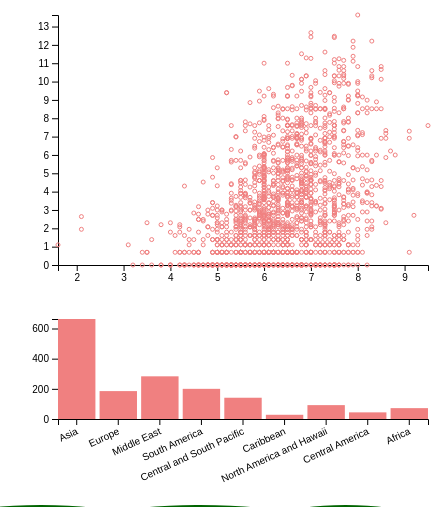
D3 v6 page, settled after 360 driven frames (6 s of simulated time); the page loaded 1 data file(s).


// ── BarChart.js
/* global d3 */
export default function BarChart(container){
    const margin = ({top: 20, right: 30, bottom: 30, left: 50});
    const width = 450 - margin.left - margin.right;
    const height = 150 - margin.top - margin.bottom;
    
    const x = d3.scaleBand()
      .range([0, width])
      .paddingInner(0.1);
    const y = d3.scaleLinear()
     .range([height, 0]);
    
    const svg = d3.select(container)
      .append("svg")
      .attr("width", width+margin.left+margin.right)
      .attr("height", height+margin.top+margin.bottom+50)
      .append("g")
      .attr("transform", `translate(${margin.left}, ${margin.top})`);
    
    svg.append("g")
      .attr("class", "x-axis")
      .attr("transform", `translate(0, ${height})`);
    
    svg.append("g")
      .attr("class", "y-axis");
    
    function update(data){
      x.domain(data.map(d => {
        return d[0]
      }));
      y.domain([0, d3.max(data, d => {
        console.log(d[1])
        return d[1]
      })]);
      
      svg.selectAll("rect")
        .data(data)
        .join("rect")
        .attr("fill", "lightcoral")
        .attr("x", d=>x(d[0]))
        .attr("y", d=>y(d[1]))
        .attr('width', x.bandwidth())
        .attr("height", d=>height-y(d[1]))
      
    //   const xAxis = d3.axisBottom(x);
      const xAxis = d3.axisBottom(x);
      svg.select(".x-axis").call(xAxis)
                            .selectAll("text")
                            .attr("transform", "translate(-5,0)rotate(-25)")
                            .style("text-anchor", "end")
                            .style("font-size", 10)
                            .style("fill", "black")
      
      const yAxis = d3.axisLeft(y).ticks(4);
      svg.select(".y-axis").call(yAxis);
    }
    
    return {
      update
    }
    
  }


//   if (d[0]<=15) {return "Africa"}
//   else if (d[0]==20) {return "Antarctica"}
//   else if (d[0]<=60) {return "Asia"}
//   else if (d[0]==70) {return "Atlantic Ocean"}
//   else if (d[0]==80) {return "Bering Sea"}
//   else if (d[0]==90) {return "Caribbean"}
//   else if (d[0]==100) {return "Central America"}
//   else if (d[0]<=130) {return "Europe"}
//   else if (d[0]==140) {return "Middle East"}
//   else if (d[0]==150) {return "North America and Hawaii"}
//   else if (d[0]==160) {return "South America"}
//   else if (d[0]==170) {return "Central and South Pacific"}
//   else {return "Others"}
// ── ScatterPlot.js
/* global d3 */
export default function ScatterPlot(container){
    const margin = { top: 20, right: 30, bottom: 30, left: 50 };
    const width = 450 - margin.left - margin.right;
    const height = 300 - margin.top - margin.bottom;
  
    const x = d3.scaleLinear().range([0, width]);
    const y = d3.scaleLinear().range([height, 0]);
  
    const svg = d3
      .select(".scatterplot")
      .append("svg")
      .attr("width", width + margin.left + margin.right)
      .attr("height", height + margin.top + margin.bottom)
      .append("g")
      .attr("transform", `translate(${margin.left}, ${margin.top})`);

    svg.append("g")
       .attr("class", "x-axis")
       .attr("transform", `translate(0, ${height})`);
  
    svg.append("g")
       .attr("class", "y-axis");
    
    const brush = d3.brush()
      .extent([[0,0], [width, height]])
      .on("brush", brushed);
    
    svg.call(brush);
    
    const listeners = { "brush": null};
    
    function brushed(event){
      // convert pixel range to data range
      // [[x0, y0], [x1, y1]], where x0 is the minimum x-value,
      // y0 is the minimum y-value, x1 is the maximum x-value, and 
      // y1 is the maximum y-value
      const dataRange = event.selection.map(d=>[ x.invert(d[0]), y.invert(d[1]) ]);
      
      // take in to account that the y-scale range is [height, 0]
      const temp = dataRange[1][1];
      dataRange[1][1] = dataRange[0][1];
      dataRange[0][1] = temp;
      
      if (listeners["brush"]){
        listeners["brush"](dataRange);
      }
      
    }
    
    function update(data) {
        x.domain(d3.extent(data, d => d.EQ_PRIMARY));
        y.domain(d3.extent(data, d => Math.log(d.DEATHS)));
        
        svg
        .selectAll("circle")
        .data(data)
        .join("circle")
        .attr("fill", "none")
        .attr("stroke", "lightcoral")
        .attr("stroke-width", 1)
        .attr("cx", d => x(d.EQ_PRIMARY))
        .attr("cy", d => y(Math.log(d.DEATHS)))
        .attr("r", 2);

        const xAxis = d3.axisBottom(x);
        svg.select(".x-axis").call(xAxis)
            .append("text")
            .attr("text-anchor", "end")
            .attr("x", width)
            .attr("y", height+margin.top)
            .text("X axis title");

        const yAxis = d3.axisLeft(y);
        svg.select(".y-axis").call(yAxis)
            .append("text")
            .attr("text-anchor", "end")
            .attr("transform", "rotate(-90)")
            .attr("y", -margin.left+20)
            .attr("x", -margin.top)
            .text("Y axis title")

    }
    
    function on(eventname, callback){
      listeners[eventname] = callback;
    }

    return { // public methods
      update,
      on
    }
  }
  
// ── script.js
/* global d3 */

import BarChart from './BarChart.js';
import ScatterPlot from './ScatterPlot.js';

d3.csv("cleaned_2.csv", d3.autoType).then(data => {
  console.log(data);
  
  const scatterPlot = ScatterPlot(".scatterplot");
  const barChart = BarChart(".barchart");
  
  scatterPlot.update(data);

  // compute viewdata for a bar chart
  let region = d3.rollups(data, v=>v.length, d=>d.REGION_CODE);  
  barChart.update(region); //update the bar chart
  
  scatterPlot.on("brush", (dataRange)=>{
    console.log(dataRange);
    
    const filtered = data.filter(d=>
      dataRange[0][0] <= d.EQ_PRIMARY && 
      d.EQ_PRIMARY < dataRange[1][0] &&
      dataRange[0][1] <= d.EQ_PRIMARY && 
      d.DEATHS < dataRange[1][1]
    );
    
    // compute viewdata for a bar chart
    let region = d3.rollups(filtered, v=>v.length, d=>d.REGION_CODE);  
    barChart.update(region); //update the bar chart
  });
  
  
  

});


### data: cleaned_2.csv
, YEAR, EQ_PRIMARY, DEATHS, FOCAL_DEPTH, REGION_CODE, INJURIES, COUNTRY
2, -2000, 7.1, 1.0, 18.0, Asia, , TURKMENISTAN
16, -426, 7.1, 2500, , Europe, , GREECE
33, -186, 7.0, 760.0, , Asia, , CHINA
35, -70, 7.0, 6000, , Asia, , CHINA
46, -26, 5.5, 13.0, , Asia, , CHINA
73, 115, 7.5, 260000, , Middle East, , TURKEY
92, 294, 5.5, 101.0, , Asia, , CHINA
143, 512, 7.5, 5130, , Asia, 2720, CHINA
148, 525, 7.0, 250000, , Middle East, , TURKEY
150, 528, 7.1, 4870, , Middle East, , TURKEY
154, 551, 7.1, 5000, , Europe, , GREECE
173, 649, 5.5, 50.0, , Asia, , CHINA
184, 734, 7.0, 101.0, , Asia, , CHINA
201, 778, 5.6, 48.0, , Europe, , ITALY
202, 780, 6.3, 100.0, , Asia, , SOUTH KOREA
210, 814, 7.0, 101.0, , Asia, , CHINA
225, 851, 5.2, 12000, 10.0, Asia, , ARMENIA
233, 856, 7.9, 200000, , Middle East, , IRAN
236, 858, 5.2, 12000, 10.0, Middle East, , TURKEY
247, 871, 6.8, 20000, , Middle East, , IRAN
275, 978, 5.3, 2000, , Middle East, , IRAN
289, 1008, 6.5, 16000, , Middle East, , IRAN
298, 1038, 7.3, 32300, , Asia, , CHINA
302, 1042, 7.6, 50000, 15.0, Middle East, , IRAN
308, 1057, 6.8, 25000, , Asia, , CHINA
331, 1096, 8.4, 400.0, , Asia, , JAPAN
333, 1101, 6.5, 60000, 10.0, Middle East, , IRAN
356, 1143, 6.0, 10000, , Asia, , CHINA
382, 1202, 7.6, 30000, , Middle East, , SYRIA
385, 1208, 6.1, 2000, 10.0, Asia, , TURKMENISTAN
386, 1209, 6.3, 3000, , Asia, , CHINA
389, 1219, 6.5, 10000, , Asia, , CHINA
426, 1290, 6.8, 100000, , Asia, , CHINA
428, 1291, 6.5, 150.0, , Asia, , CHINA
430, 1293, 7.1, 23024, , Asia, , JAPAN
438, 1303, 8.0, 4000, , Europe, , GREECE
441, 1305, 6.5, 2000, , Asia, , CHINA
442, 1306, 6.5, 5000, , Asia, , CHINA
447, 1314, 6.0, 340.0, , Asia, , CHINA
458, 1336, 7.6, 20000, , Middle East, , IRAN
493, 1372, 4.8, 16.0, , Asia, , CHINA
533, 1440, 6.3, 200.0, , Asia, , CHINA
571, 1482, 7.5, 30000, , Middle East, , TURKEY
577, 1487, 6.3, 1900, , Asia, , CHINA
586, 1494, 5.5, 3.0, , Asia, , CHINA
600, 1501, 7.0, 400.0, , Asia, , CHINA
604, 1502, 6.5, 50.0, , Asia, , CHINA
617, 1509, 7.7, 5000, , Middle East, 10000, TURKEY
624, 1511, 6.5, 15.0, 7.0, Europe, , SLOVENIA
632, 1515, 7.0, 100.0, , Asia, , CHINA
650, 1531, 7.7, 30000, , Europe, , PORTUGAL
653, 1536, 7.3, 3.0, , Asia, , CHINA
679, 1556, 8.0, 830000, , Asia, , CHINA
685, 1560, 5.5, 100.0, , Asia, , CHINA
686, 1561, 7.3, 1001, , Asia, , CHINA
693, 1564, 5.8, 650.0, , Europe, , FRANCE
699, 1568, 6.8, 200.0, , Asia, , CHINA
710, 1575, 8.5, 21.0, , South America, , CHILE
712, 1577, 6.5, 170.0, , Asia, , CHINA
715, 1579, 5.0, 10.0, , Asia, , CHINA
... 1,648 more rows